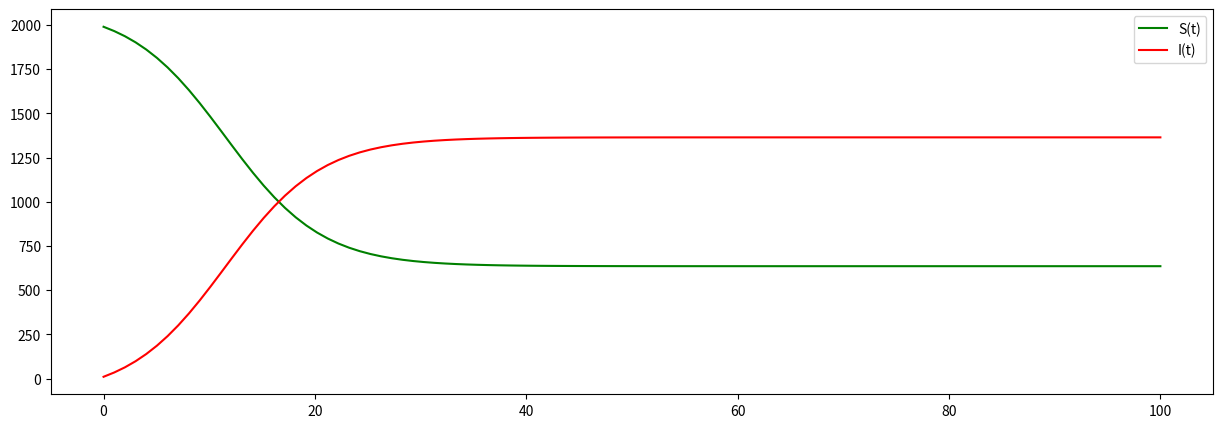

Recreate this plot in Python.
from scipy.integrate import odeint
import numpy as np
import matplotlib.pyplot as plt

# constants
INITIAL_POPULATION: int = 2000  # initial population
BETA: float = 0.5  # infection rate
GAMMA: float = 0.1  # recovery rate

MI_0: float = 0.2  # transmission of good news
LAMBDA_1: float = 0.01  # exogenous infection rate

INITIAL_INFECTED: int = 10
INITIAL_SUSCEPTIBLE: int = INITIAL_POPULATION - INITIAL_INFECTED
TIME_GRID = np.linspace(start=0, stop=100, num=100)


def plot(system_condition):
    susceptible, infected = system_condition
    fig = plt.gcf()
    fig.set_size_inches(15, 5)
    plt.plot(TIME_GRID, susceptible, "g", label="S(t)")
    plt.plot(TIME_GRID, infected, 'r', label="I(t)")
    plt.legend()
    plt.show()


# The SIS model differential equations with extra rates
def alt_derivative(system_condition, t):
    susceptible, infected = system_condition
    susceptible_dif_derivative: float = (-BETA * susceptible * infected / INITIAL_POPULATION) + (
            GAMMA * infected) + (MI_0 * susceptible * infected / INITIAL_POPULATION) - (
                                                LAMBDA_1 * susceptible)  # derivative of S(t)
    infected_dif_derivative: float = (BETA * susceptible * infected / INITIAL_POPULATION) - (
            GAMMA * infected) - (MI_0 * susceptible * infected / INITIAL_POPULATION) + (
                                             LAMBDA_1 * susceptible)  # derivative of I(t)

    return [susceptible_dif_derivative, infected_dif_derivative]


# The SIS model differential equations.
def derivative(system_condition, t) -> list[float]:
    susceptible, infected = system_condition
    susceptible_dif_derivative: float = (-BETA * susceptible * infected / INITIAL_POPULATION) + (
            GAMMA * infected) + (MI_0 * susceptible * infected / INITIAL_POPULATION) - (
                                                LAMBDA_1 * susceptible)  # derivative of S(t)
    infected_dif_derivative: float = (BETA * susceptible * infected / INITIAL_POPULATION) - (
            GAMMA * infected) - (MI_0 * susceptible * infected / INITIAL_POPULATION) + (
                                             LAMBDA_1 * susceptible)  # derivative of I(t)

    return [susceptible_dif_derivative, infected_dif_derivative]


def simple_ode_solution():
    initial_condition: list[int] = [INITIAL_SUSCEPTIBLE, INITIAL_INFECTED]

    # Integrate the SIS equations over the time grid .
    y = odeint(derivative, initial_condition, TIME_GRID)

    susceptible = y[:, 0]
    infected = y[:, 1]

    return [susceptible, infected]


def alt_ode_solution():
    initial_condition: list[int] = [INITIAL_SUSCEPTIBLE, INITIAL_INFECTED]

    # Integrate the SIS equations over the time grid .
    y = odeint(alt_derivative, initial_condition, TIME_GRID)

    susceptible = y[:, 0]
    infected = y[:, 1]

    return [susceptible, infected]


plot(simple_ode_solution())

# plot(alt_ode_solution())
